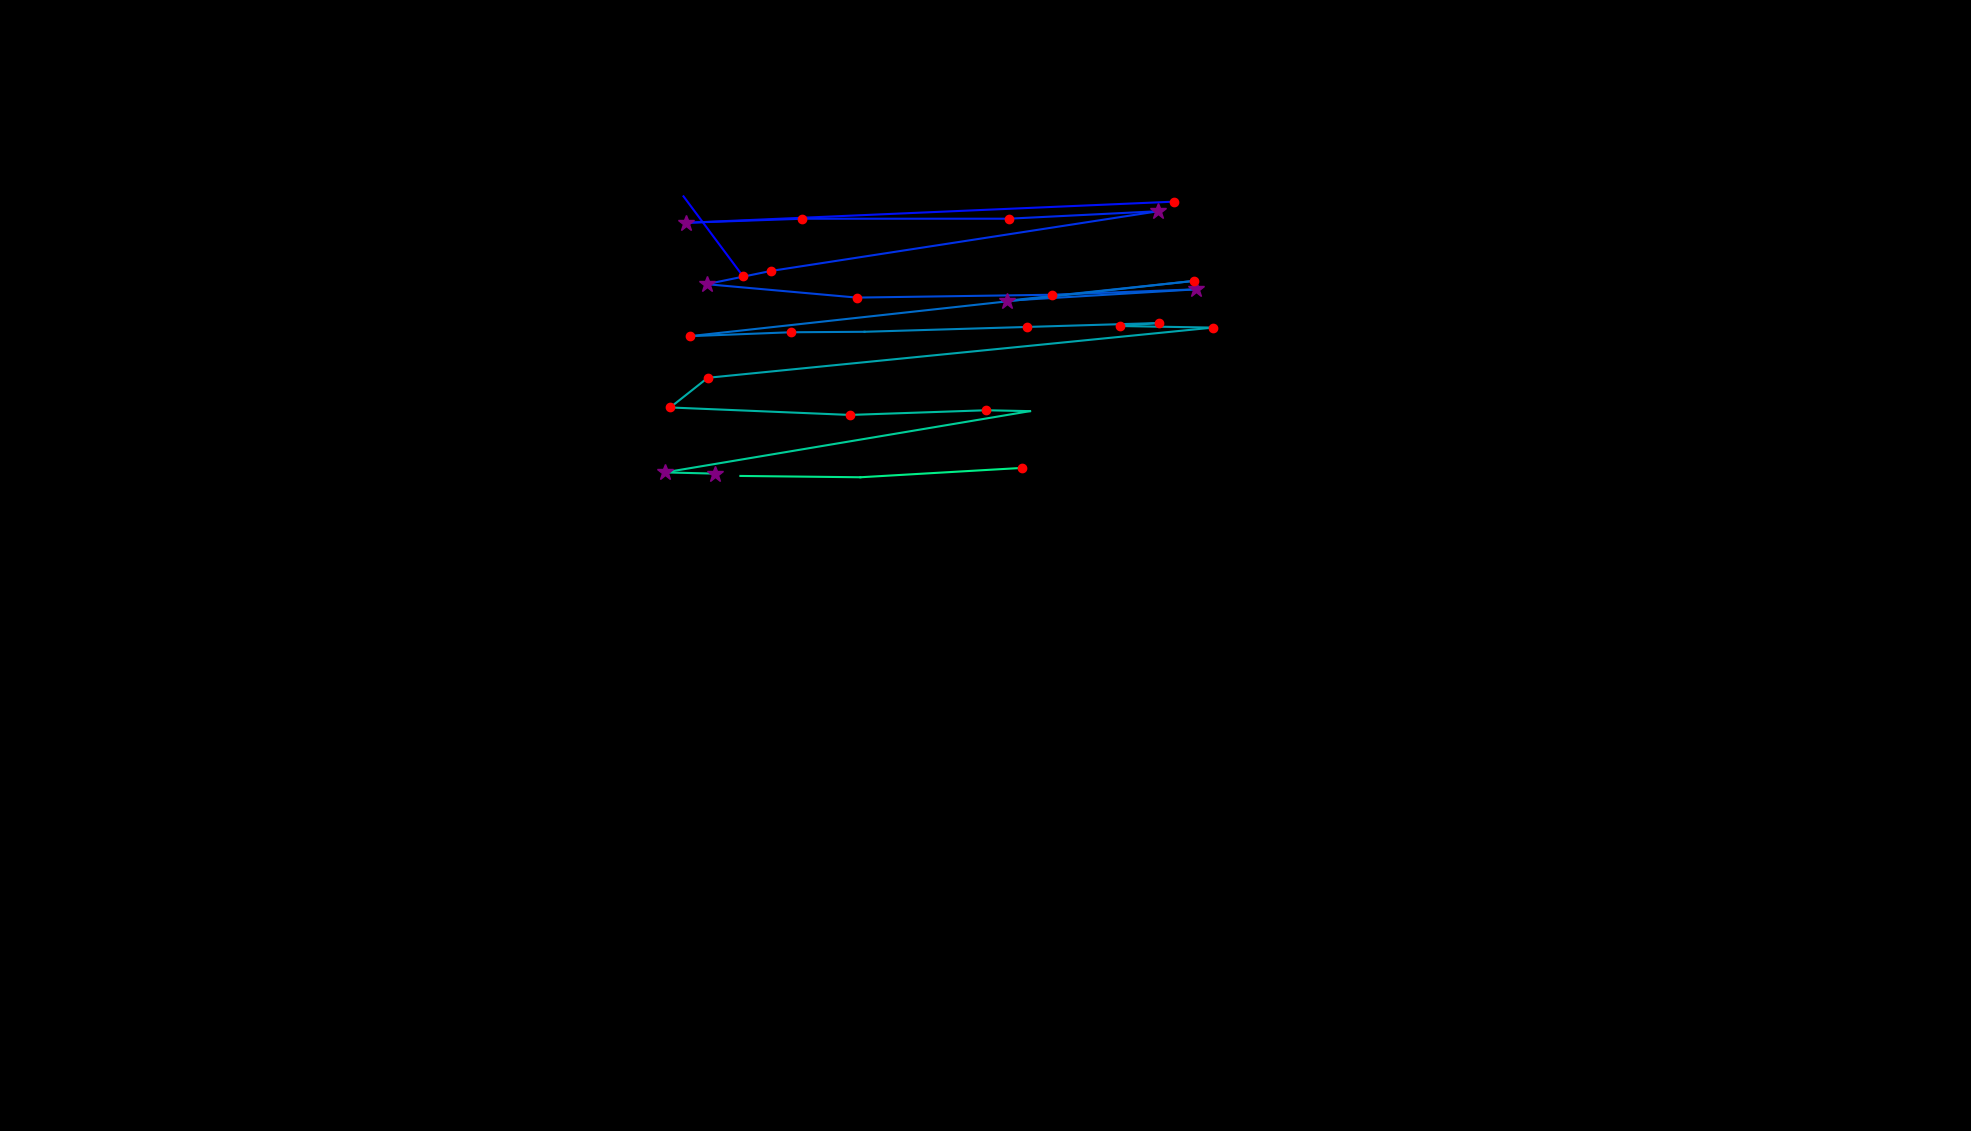

The data file committed next to this chart (first rows):
, fixation_id, timestamp, avg_gaze_x, avg_gaze_y, duration
0, 3.0, 735.1, 964.5, 1111, 132.6
1, 4.0, 927.9, 887.7, 1214, 12.05
2, 9.0, 2856, 1525, 1207, 144.6
3, 10.0, 3193, 890.6, 1179, 325.4
4, 11.0, 3579, 1042, 1185, 168.7
5, 12.0, 3784, 1310, 1185, 144.6
6, 13.0, 4013, 1504, 1195, 313.3
7, 14.0, 4374, 1001, 1117, 241
8, 15.0, 4712, 917.6, 1100, 289.2
9, 16.0, 5025, 1113, 1082, 204.9
10, 17.0, 5290, 1366, 1086, 204.9
11, 18.0, 5519, 1553, 1093, 289.2
12, 19.0, 5857, 1307, 1078, 265.1
13, 20.0, 6146, 1550, 1104, 168.7
14, 21.0, 6399, 895.5, 1032, 168.7
15, 22.0, 6592, 1027, 1037, 120.5
16, 23.0, 6749, 1123, 1038, 108.5
17, 24.0, 6941, 1334, 1044, 132.6
18, 25.0, 7122, 1506, 1049, 144.6
19, 26.0, 7291, 1455, 1045, 216.9
20, 27.0, 7532, 1575, 1043, 132.6
21, 28.0, 7749, 919.1, 978.2, 180.8
22, 29.0, 7954, 870.4, 939.7, 144.6
23, 30.0, 8171, 1104, 930, 144.6
24, 31.0, 8339, 1281, 936, 216.9
25, 32.0, 8580, 1338, 934.9, 108.5
26, 33.0, 8785, 863.4, 855.3, 385.6
27, 34.0, 9279, 928.6, 853.7, 373.6
28, 36.0, 9930, 961.5, 850.7, 96.41
29, 37.0, 10183, 1117, 849, 0.0
30, 38.0, 10328, 1327, 861.1, 132.6
